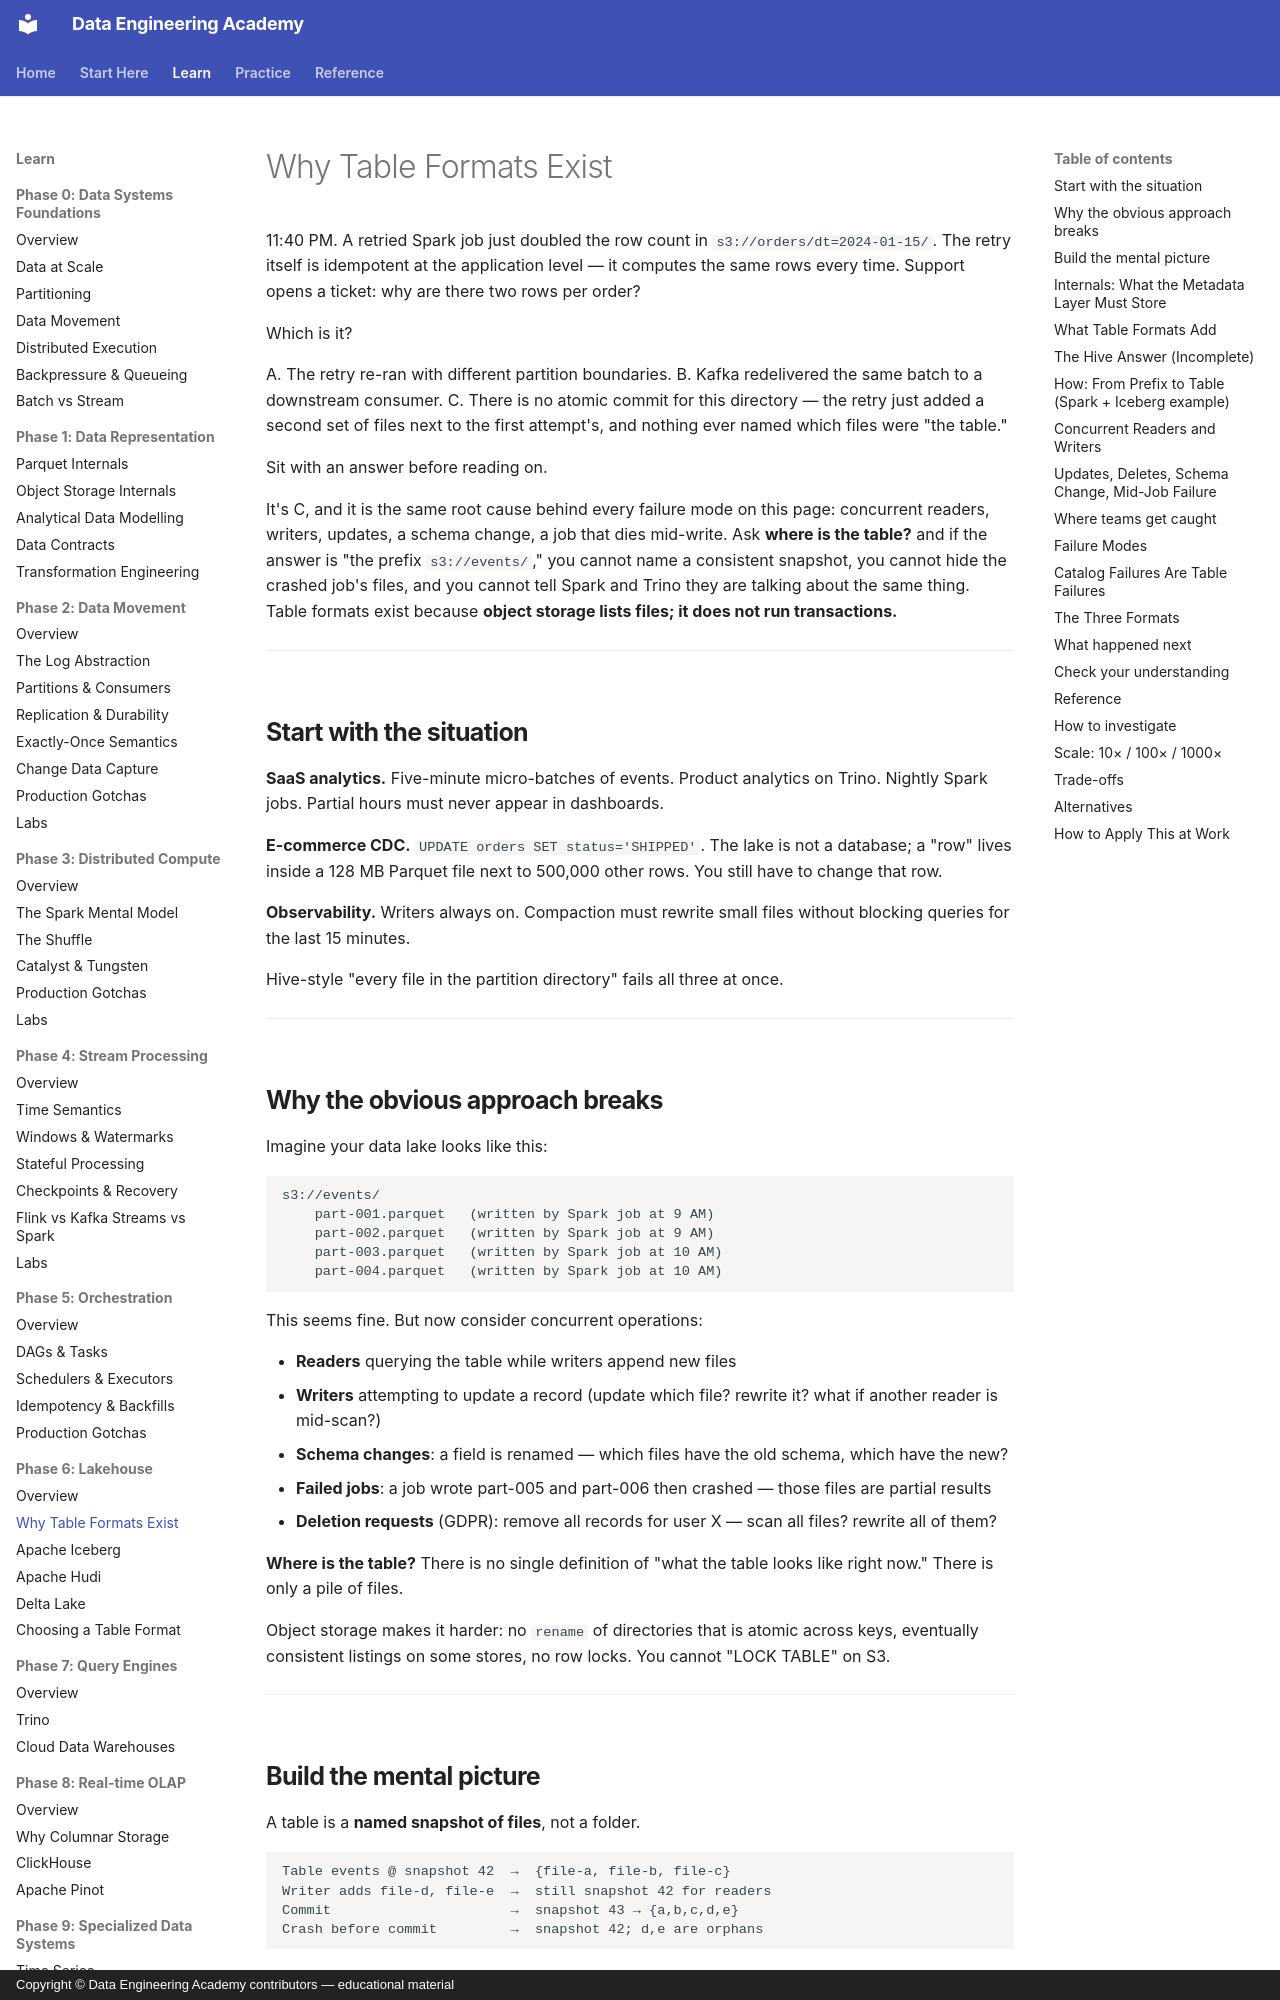

repository: sanketn26/data-engineering · page: lakehouse/why-table-formats/index.html · generator: mkdocs · copyright: Copyright © Data Engineering Academy contributors — educational material

---
description: Why object storage's lack of atomic commits turns concurrent writers, retries, and crashed jobs into silent duplicate or missing rows.
---

# Why Table Formats Exist

11:40 PM. A retried Spark job just doubled the row count in `s3://orders/dt=2024-01-15/`. The retry itself is idempotent at the application level — it computes the same rows every time. Support opens a ticket: why are there two rows per order?

Which is it?

A. The retry re-ran with different partition boundaries.
B. Kafka redelivered the same batch to a downstream consumer.
C. There is no atomic commit for this directory — the retry just added a second set of files next to the first attempt's, and nothing ever named which files were "the table."

Sit with an answer before reading on.

It's C, and it is the same root cause behind every failure mode on this page: concurrent readers, writers, updates, a schema change, a job that dies mid-write. Ask **where is the table?** and if the answer is "the prefix `s3://events/`," you cannot name a consistent snapshot, you cannot hide the crashed job's files, and you cannot tell Spark and Trino they are talking about the same thing. Table formats exist because **object storage lists files; it does not run transactions.**

---

## Start with the situation { #use-case }

**SaaS analytics.** Five-minute micro-batches of events. Product analytics on Trino. Nightly Spark jobs. Partial hours must never appear in dashboards.

**E-commerce CDC.** `UPDATE orders SET status='SHIPPED'`. The lake is not a database; a "row" lives inside a 128 MB Parquet file next to 500,000 other rows. You still have to change that row.

**Observability.** Writers always on. Compaction must rewrite small files without blocking queries for the last 15 minutes.

Hive-style "every file in the partition directory" fails all three at once.

---
